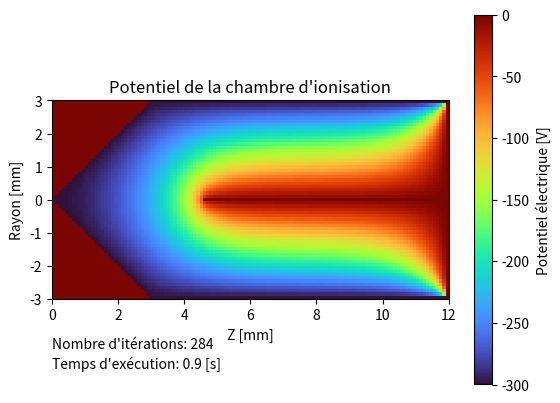

This figure's Python source:
""" Sur-Relaxation et Gauss-Seidel, 
notation:
    - R correspond à une mesure du rayon
    - Z correspond à une mesure sur l'axe Z
    - r indice lié au rayon
    - z indice lié à l'axe Z
    """
import numpy as np
import matplotlib.pyplot as plt
import time


# Enregistrez l'heure de début
temps_début = time.time()

#Conversion en milimètre
mm = 10**(-3)

# Initialisation de la matrice pour r <= 0
longueur_Z = 12*mm
hauteur_R = 3*mm
pas = 0.1*mm
dimension_en_z = longueur_Z/pas + 1 # Pour le 0
dimension_en_r = hauteur_R/pas + 1 # Pour le 0

matrice_pot = np.zeros((int(dimension_en_r), int(dimension_en_z))) # (31 x 121), (r x z)


""" Conditions frontières, on change la matrice initiale:

Le potentiel est fixe au endroits suivants: 
    - L'électrode, R = 0, Z = [4.5;120[ mm : 0V      => Fixe pour indices: r == 0 and z>=45
    - Mur droit, R = [0;3], Z = 12 mm      : 0V      => Fixe pour indices: r<=30 and z == 120
    - Mur en angle, R >= Z = [0;3]  mm      : -300V  => Fixe pour indices: r>= z and z<= 30
    - Mur haut, R = 30, Z = [3;12[ mm      : -300V   => Fixe pour indices: r == 30 and z>= 30
"""

# L'électrode central (R=0) longue de 7,5 mm est maintenue à 0V => OK

# Mur de droite, Z = 12: potentiel = 0V => OK

# Mur en angle: potentiel = -300 V. 
    # L'angle est tel que la ligne tracé par le mur a une pente de 1
for i in range(31):
    matrice_pot[(i,i)] = -300

# Mur du haut, r=30: -300V
for i in range(30,121): # Indice pour Z = [3 ; 12[ mm
    matrice_pot[(30,i)] = -300

# On crée une copie de la matrice original pour toujours y avoir accès (style un 'template')
matrice_initiale = matrice_pot.copy()



""" Définition de fonctions """
w = 0.878
def diffusion(potentiel):
    """
    Entré: np array, Grille de potentiel
    Sortie: np array, Grille de potentiel après diffusion """
    
    for r in range(29,-1, -1):  
        # On itère sur le rayon à partir du plafond vers le centre (excluant r=30, soit R=3mm, puisque le potentiel y est fixe)
        if r == 0:
            for z in range(1,46):  
                # On itère sur Z jusqu'au début de l'électrode (soit z=46 ou Z < 45mm)
                potentiel[r, z] = (1+w)*(4*potentiel[1,z]+potentiel[0,z+1]+potentiel[0,z-1])/6 - w*potentiel[r, z]

        else:
            for z in range(119, -1, -1):  
                # On itère sur Z du fond ver l'avant en excluant le fond et ce qui se situe par dessus le mur en angle et 
                if potentiel[r, z] == -300:
                    # Fait en sorte qu'on itère par pour les indices qui dépasse le mur en angle
                    break

                R = r*10 # rayon actuel
                potentiel[r,z] = (1+w)*((potentiel[r+1, z]+potentiel[r-1, z]+potentiel[r, z+1]+potentiel[r,z-1])/4\
                    +(pas/(8*R))*(potentiel[r+1, z]-potentiel[r-1, z])) - w*potentiel[r, z]
                
    return potentiel


rouler = True           # Servira à arrêter les itérations
iterations = 0          # Compteur d'itérations
arrêt = 1e-9            # Lorsque chaque itération ne différerons entre elles que de ce facteurs, on arrête
max_interation = 20000  # Nombre max d'itérations pour éviter que ça roule à l'infinie si ça converge pas.

while rouler :
    iterations += 1

    ancien_potentiel = matrice_pot.copy()
    matrice_pot = diffusion(matrice_pot)
    différence = matrice_pot-ancien_potentiel

    if np.linalg.norm(différence,ord=np.inf) < arrêt or iterations > max_interation:
        rouler = False

    #diff = np.abs(np.mean(matrice_pot)) - np.abs(np.mean(ancien_potentiel))                 #Autre moyen de faire la différence
    #if diff < arrêt:                                                         #lié à l'autre moyen de vérifier la différence

# Calculez la différence, qui est le temps d'exécution du code
temps_fin = time.time()
temps_exécution = temps_fin - temps_début


# Imprimer le nombre d'itération
print(f"Le temps d'exécution est {temps_exécution} secondes.")
print(f"{iterations} itération ont été nécessaires.")

# Créer une matrice à miroire de la matrice du potentiel et la concaténer avec la première.
matrice_pot_inv = np.flip(matrice_pot, axis=0)
Potentiel_plan_r_z = np.concatenate((matrice_pot_inv, matrice_pot[1:,:]), axis=0)

# Faire la figure
plt.imshow(Potentiel_plan_r_z, cmap='turbo', extent=[0, 12, -3, 3])
plt.colorbar(label='Potentiel électrique [V]')
plt.xlabel('Z [mm]')
plt.ylabel('Rayon [mm]')
plt.title("Potentiel de la chambre d'ionisation")

# Ajouter le nombre d'itération et le délais d'exécution sur le graphique
plt.text(0, -4.5, f"Nombre d'itérations: {iterations}", color='black')
plt.text(0, -5.1, f"Temps d'exécution: {round(temps_exécution, 2)} [s]", color='black')


plt.show()